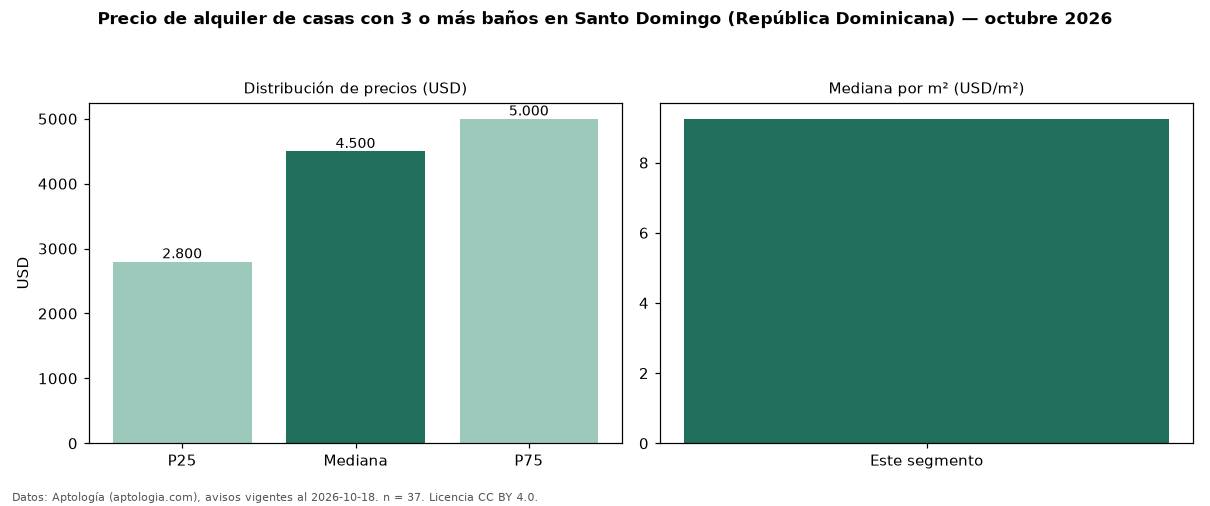

The file beside this chart, header and first rows:
seccion, metrica, valor, moneda, n
filtro, ban3, con 3 o más baños, , 37
precio, p25, 2800, USD, 37
precio, mediana, 4500, USD, 37
precio, p75, 5000, USD, 37
precio, minimo, 1500, USD, 37
precio, maximo, 7500, USD, 37
m2, mediana_precio_m2, 9.25, USD, 31
m2, area_mediana_m2, 434.0, m2, 31
banos, mediana_banos, 4.0, , 
parqueadero, pct_con_parqueadero, 100.0, %, 34
habitaciones, 3+, 4500, USD, 36
fuente, fecha_datos, 2026-10-18, , 
fuente, atribucion, https://www.aptologia.com/do/alquiler/sa…, , 
fuente, licencia, CC BY 4.0, , 
